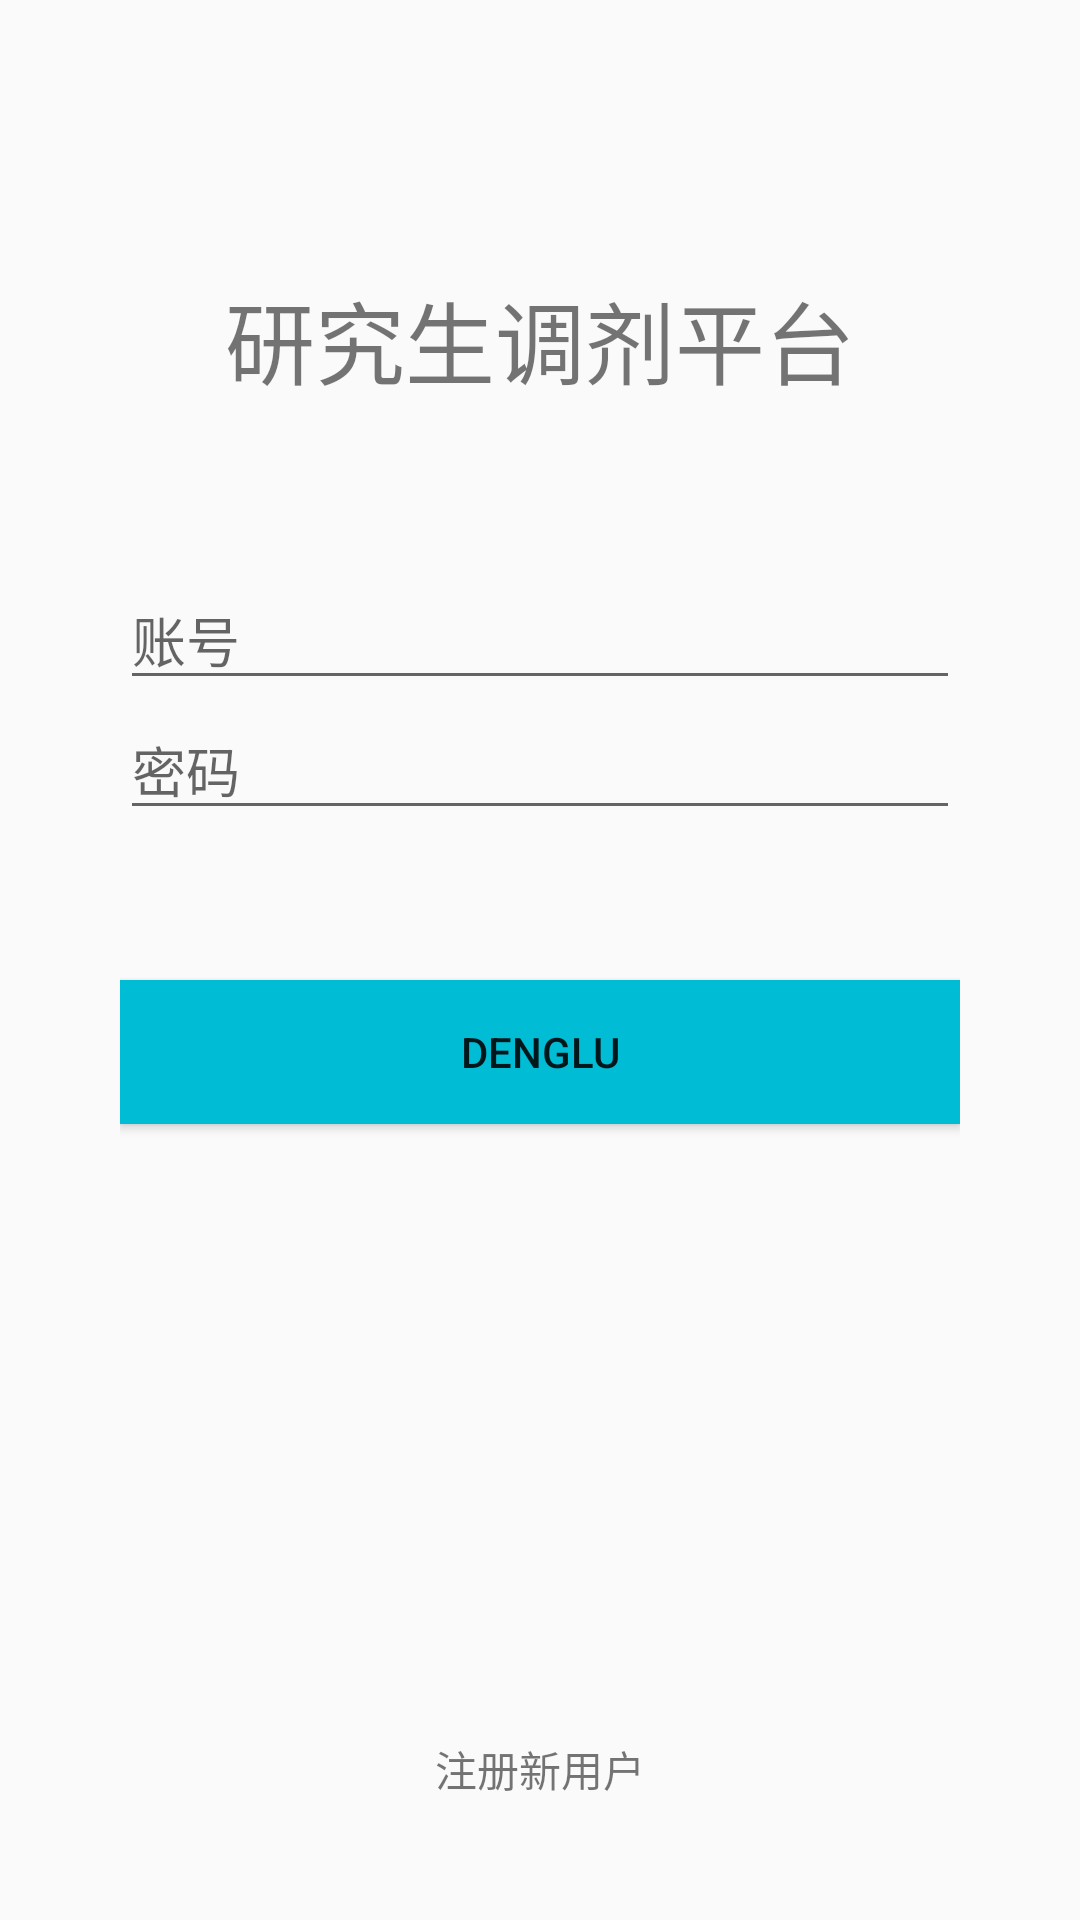

Android layout source for this screen:
<!-- AndroidManifest.xml: application theme AppTheme -->
<!-- res/layout/login_activity.xml -->
<?xml version="1.0" encoding="utf-8"?>
<RelativeLayout xmlns:android="http://schemas.android.com/apk/res/android"
    android:layout_width="match_parent"
    android:layout_height="match_parent"
    android:orientation="vertical"
    android:padding="40dp">

    <TextView
        android:layout_width="wrap_content"
        android:layout_height="wrap_content"
        android:text="研究生调剂平台"
        android:textSize="30dp"
        android:layout_alignParentTop="true"
        android:layout_centerHorizontal="true"
        android:layout_marginTop="51dp" />

    <EditText
        android:id="@+id/user_name"
        android:layout_width="match_parent"
        android:layout_height="wrap_content"
        android:layout_marginTop="150dp"
        android:hint="@string/zhanghao" />

    <EditText
        android:id="@+id/passwd"
        android:layout_width="match_parent"
        android:layout_height="wrap_content"
        android:layout_below="@id/user_name"
        android:hint="@string/passwd" />

    <Button
        android:id="@+id/login"
        android:layout_width="match_parent"
        android:layout_height="wrap_content"
        android:layout_below="@id/passwd"
        android:layout_marginTop="50dp"
        android:background="#00BCD4"
        android:text="denglu" />

    <TextView
        android:id="@+id/register"
        android:layout_width="wrap_content"
        android:layout_height="wrap_content"
        android:layout_alignParentBottom="true"
        android:layout_centerHorizontal="true"
        android:text="注册新用户" />
</RelativeLayout>
<!-- resources referenced by this layout -->
<resources>
  <string name="passwd">密码</string>
  <string name="zhanghao">账号</string>
  <style name="AppTheme" parent="Theme.AppCompat.Light.DarkActionBar">
          
          <item name="colorPrimary">@color/colorPrimary</item>
          <item name="colorPrimaryDark">@color/colorPrimaryDark</item>
          <item name="colorAccent">@color/colorAccent</item>
          <item name="android:actionBarStyle">@style/MyActionBar</item>
      </style>
  <style name="MyActionBar" parent="@style/Widget.AppCompat.ActionBar">
          <item name="android:background">@android:color/holo_orange_light</item>
          <item name="android:backgroundStacked">@android:color/holo_green_dark</item>
      </style>
  <!-- not gathered from this repository: default colours our renderer supplied (Android Studio template values) -->
  <color name="colorPrimary">#FF6200EE</color>
  <color name="colorPrimaryDark">#FF3700B3</color>
  <color name="colorAccent">#FF03DAC5</color>
</resources>
